6-way image classification set "Final_Dataset" from GitHub (pavanteja15/tea-dataset); label vocabulary: algal spot, brown blight, gray blight, healthy, helopeltis, red spot.

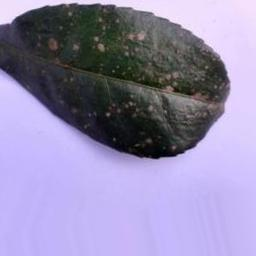
Label: algal spot

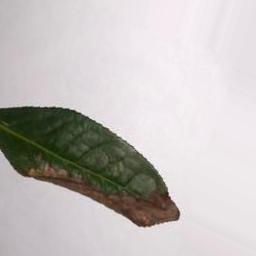
Label: brown blight

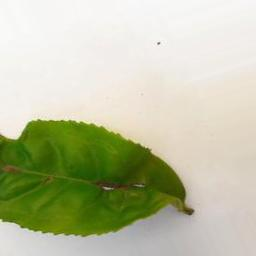
Label: helopeltis

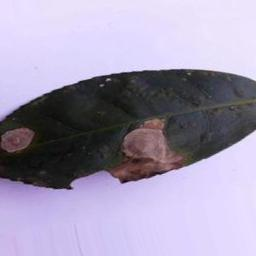
Label: gray blight

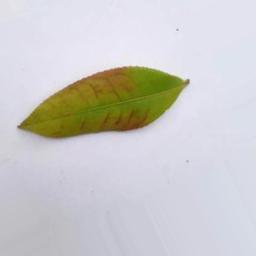
Label: red spot

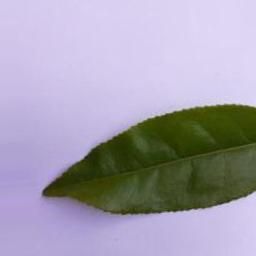
Label: healthy
